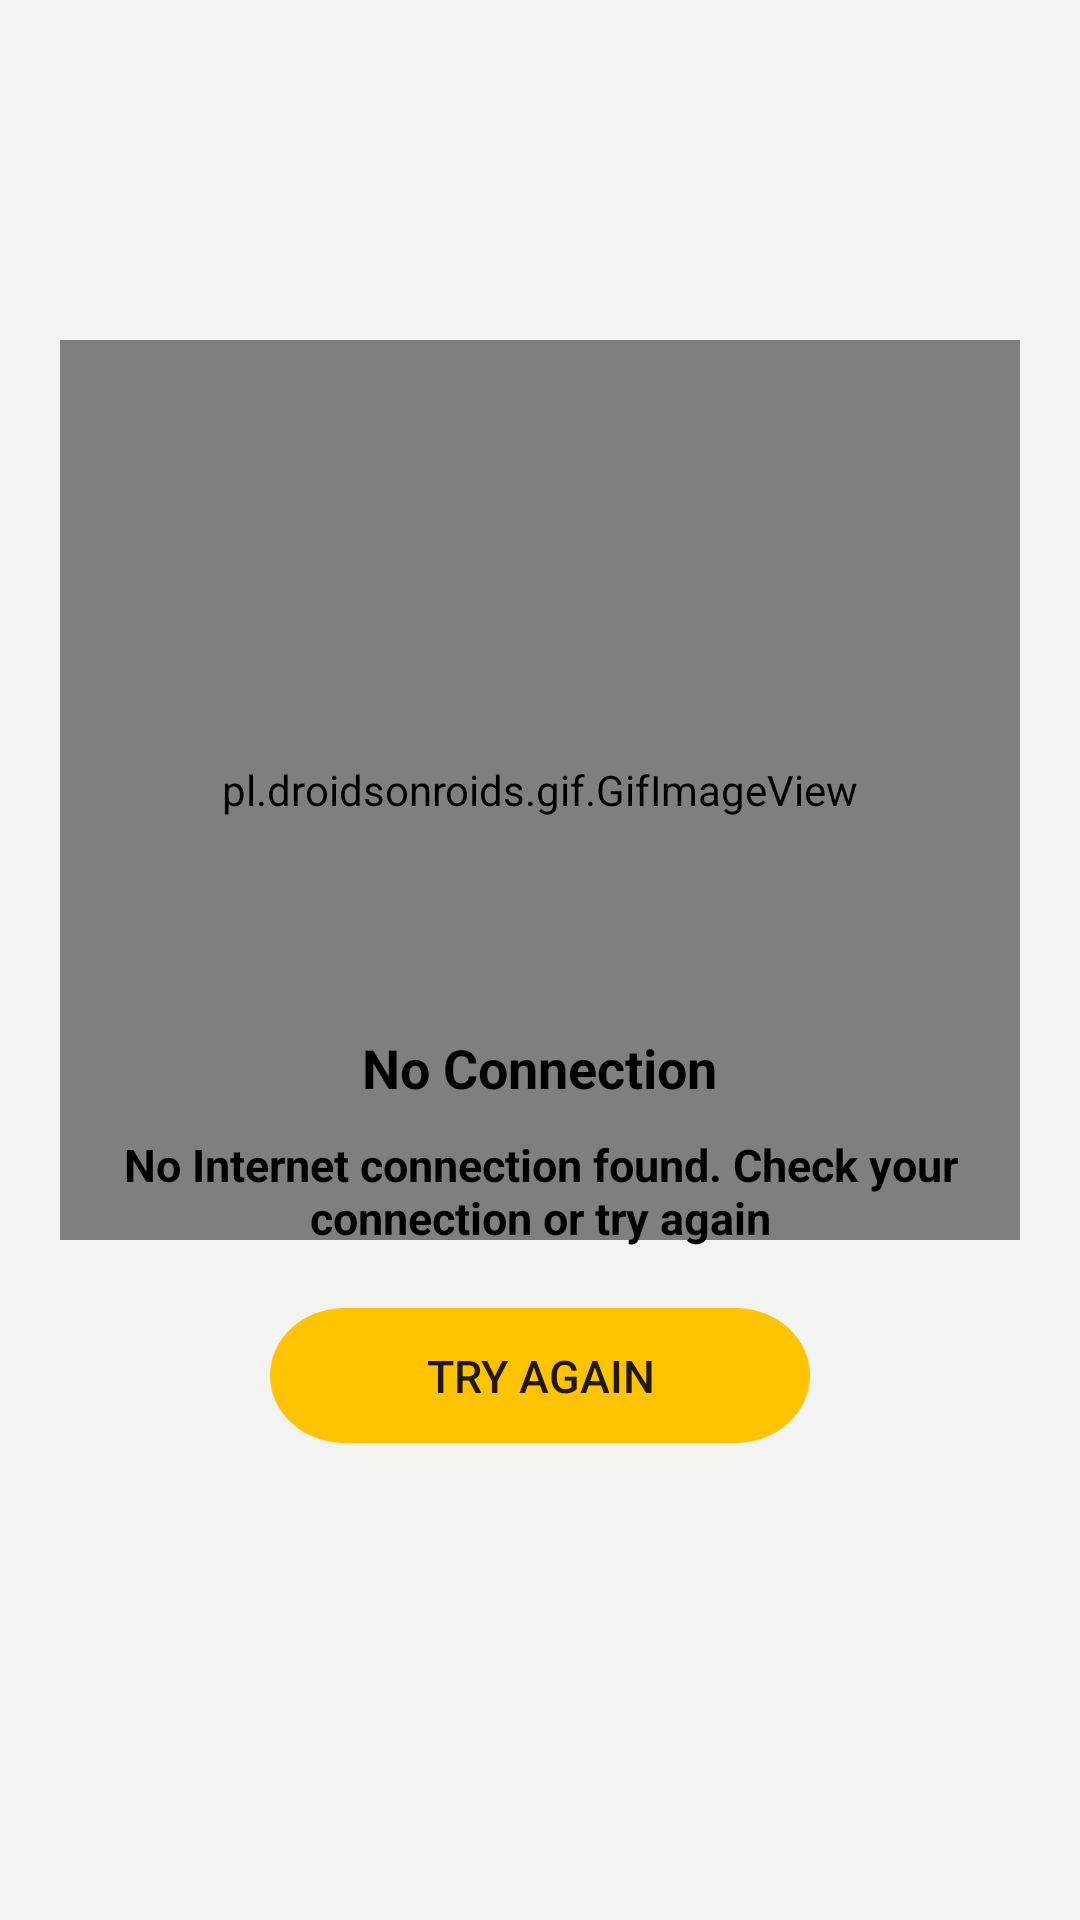

Layout XML and referenced resources for this Android screen:
<!-- AndroidManifest.xml: application theme AppTheme.NoActionBar -->
<!-- res/layout/alert_dialog.xml -->
<?xml version="1.0" encoding="utf-8"?>
<LinearLayout xmlns:android="http://schemas.android.com/apk/res/android"
    android:orientation="vertical"
    android:layout_width="320dp"
    android:layout_height="wrap_content"
    android:padding="20dp"
    android:gravity="center"
    android:layout_gravity="center"
    android:background="#f3f3f2">

    <pl.droidsonroids.gif.GifImageView
        android:id="@+id/giffy"
        android:layout_width="320dp"
        android:layout_height="300dp"
        android:layout_alignParentTop="true"
        android:src="@drawable/internet"
        android:layout_marginTop="0dp"
        android:layout_alignParentRight="true"
        android:layout_alignParentLeft="true" />


    <TextView
        android:layout_width="wrap_content"
        android:layout_height="wrap_content"
        android:text="No Connection"
        android:textStyle="bold"
        android:textSize="18sp"
        android:layout_marginTop="-70dp"
        android:textColor="#000"/>

    <TextView
        android:layout_width="wrap_content"
        android:layout_height="wrap_content"
        android:text="No Internet connection found. Check your connection or try again"
        android:layout_gravity="center"
        android:gravity="center"
        android:textSize="15sp"
        android:textStyle="bold"
        android:layout_marginTop="10dp"
        android:textColor="#000"/>

    <Button
        android:layout_width="180dp"
        android:layout_height="45dp"
        android:id="@+id/btnTry"
        android:text="Try Again"
        android:layout_marginTop="20dp"
        android:textSize="15sp"
        android:gravity="center"
        android:background="@drawable/trybtn" />

</LinearLayout>
<!-- resources referenced by this layout -->
<resources>
  <!-- drawable trybtn: png bitmap (drawable, 4517 bytes) -->
  <style name="AppTheme.NoActionBar">
          <item name="windowActionBar">false</item>
          <item name="windowNoTitle">true</item>
      </style>
</resources>
